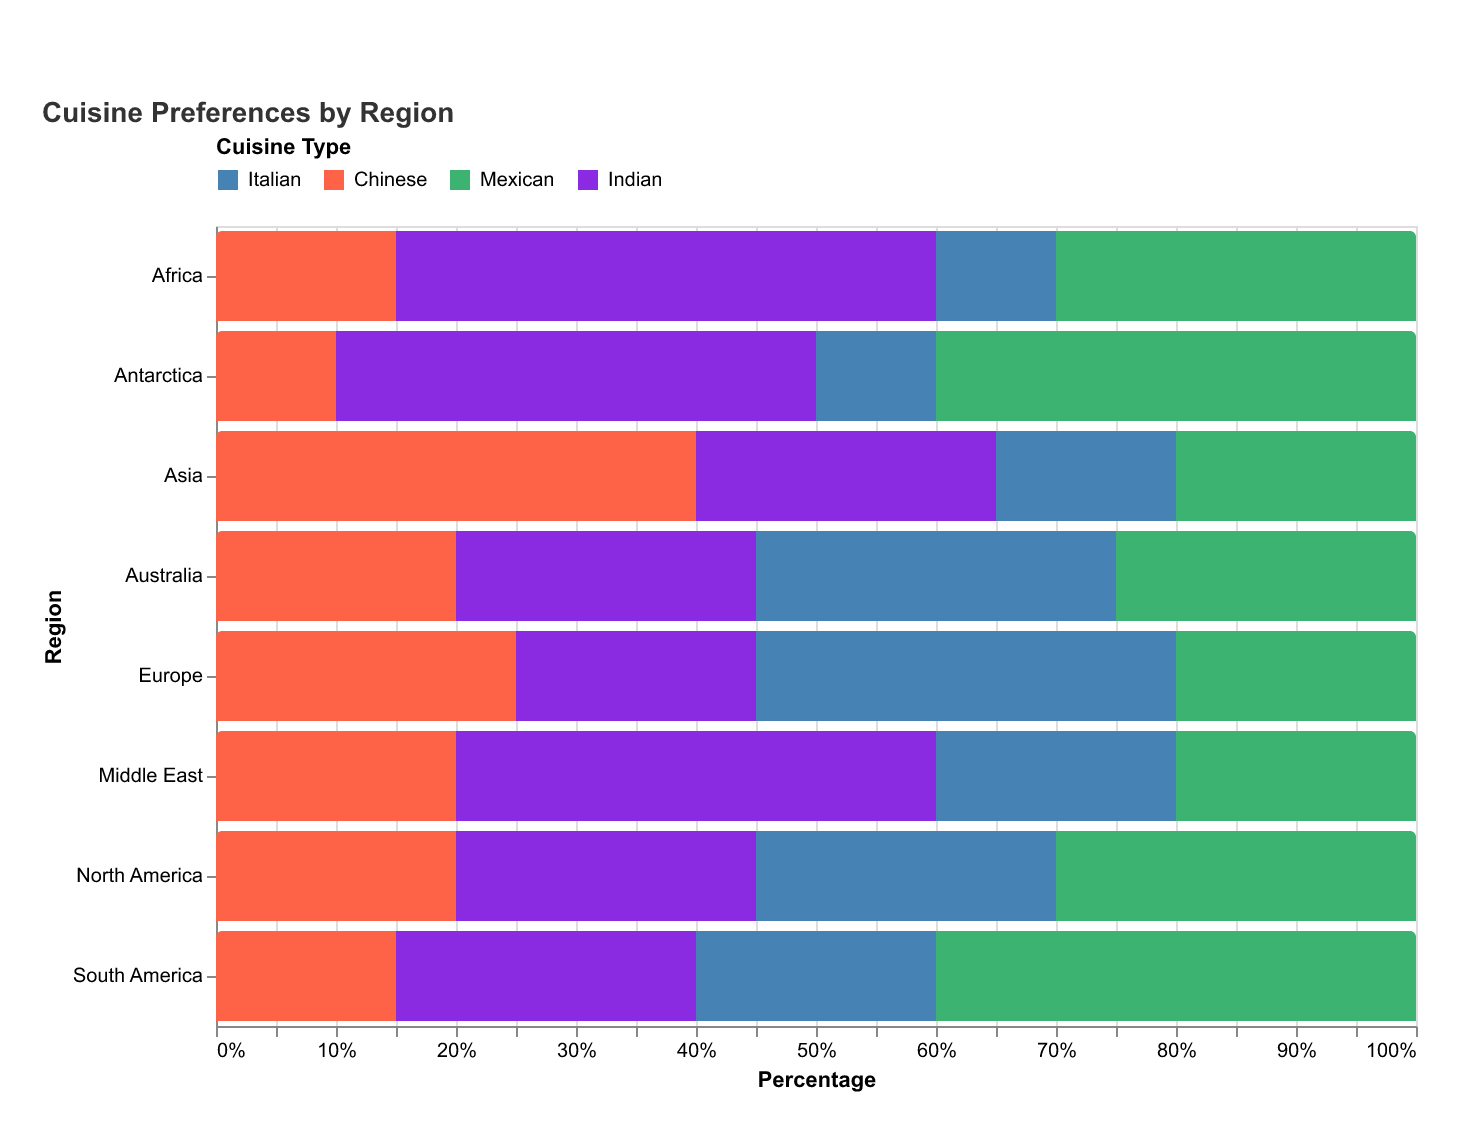

The data file committed next to this chart (first rows):
Region, Italian, Chinese, Mexican, Indian
North America, 25, 20, 30, 25
South America, 20, 15, 40, 25
Europe, 35, 25, 20, 20
Asia, 15, 40, 20, 25
Africa, 10, 15, 30, 45
Australia, 30, 20, 25, 25
Middle East, 20, 20, 20, 40
Antarctica, 10, 10, 40, 40
